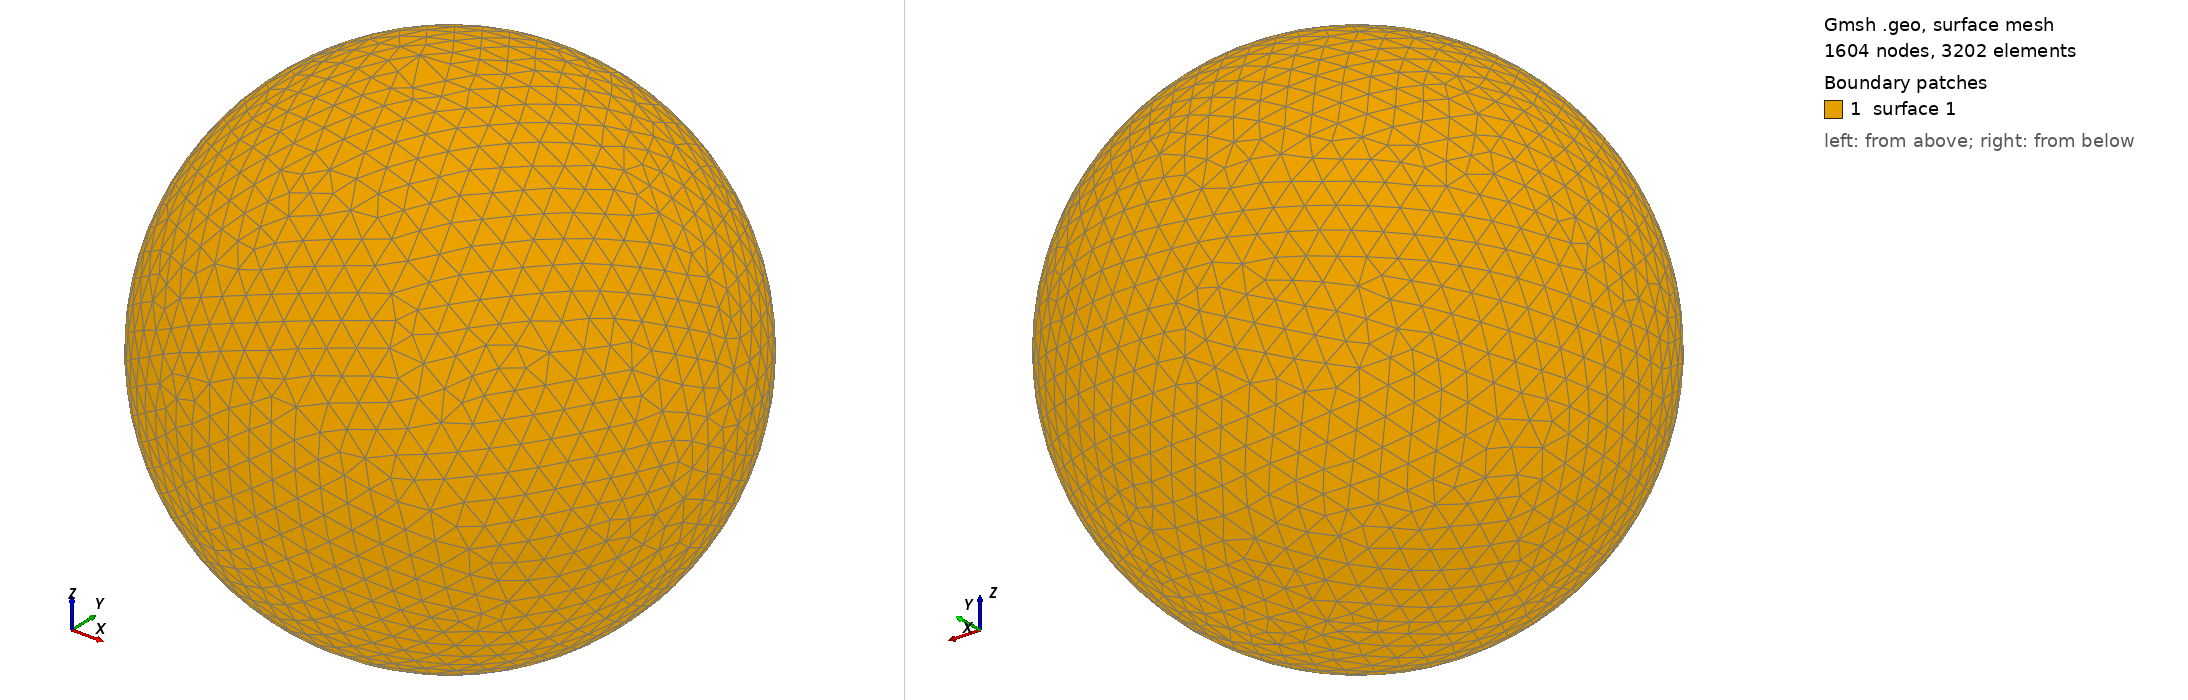

Gmsh geometry script, surface-meshed: 1604 nodes, 3202 surface elements. Boundary patches (legend numbers): 1 surface 1. Left view from above one corner, right view from below the opposite corner. The script declares no physical surfaces, so the legend lists its geometric surfaces. The drawing asked Gmsh for element sizes between 1% and 20% of the model's largest extent; the script's own settings can give other sizes.

=== shot1429.geo (drawn) ===
SetFactory("OpenCASCADE");
Point(1) = {0,0,0,0};
Sphere(1) = {0,0,0,0.04852000};
MeshSize{ PointsOf{ Surface{:}; } } = 0.004852000;
Mesh.ElementOrder=1;
Mesh.Format=39;
